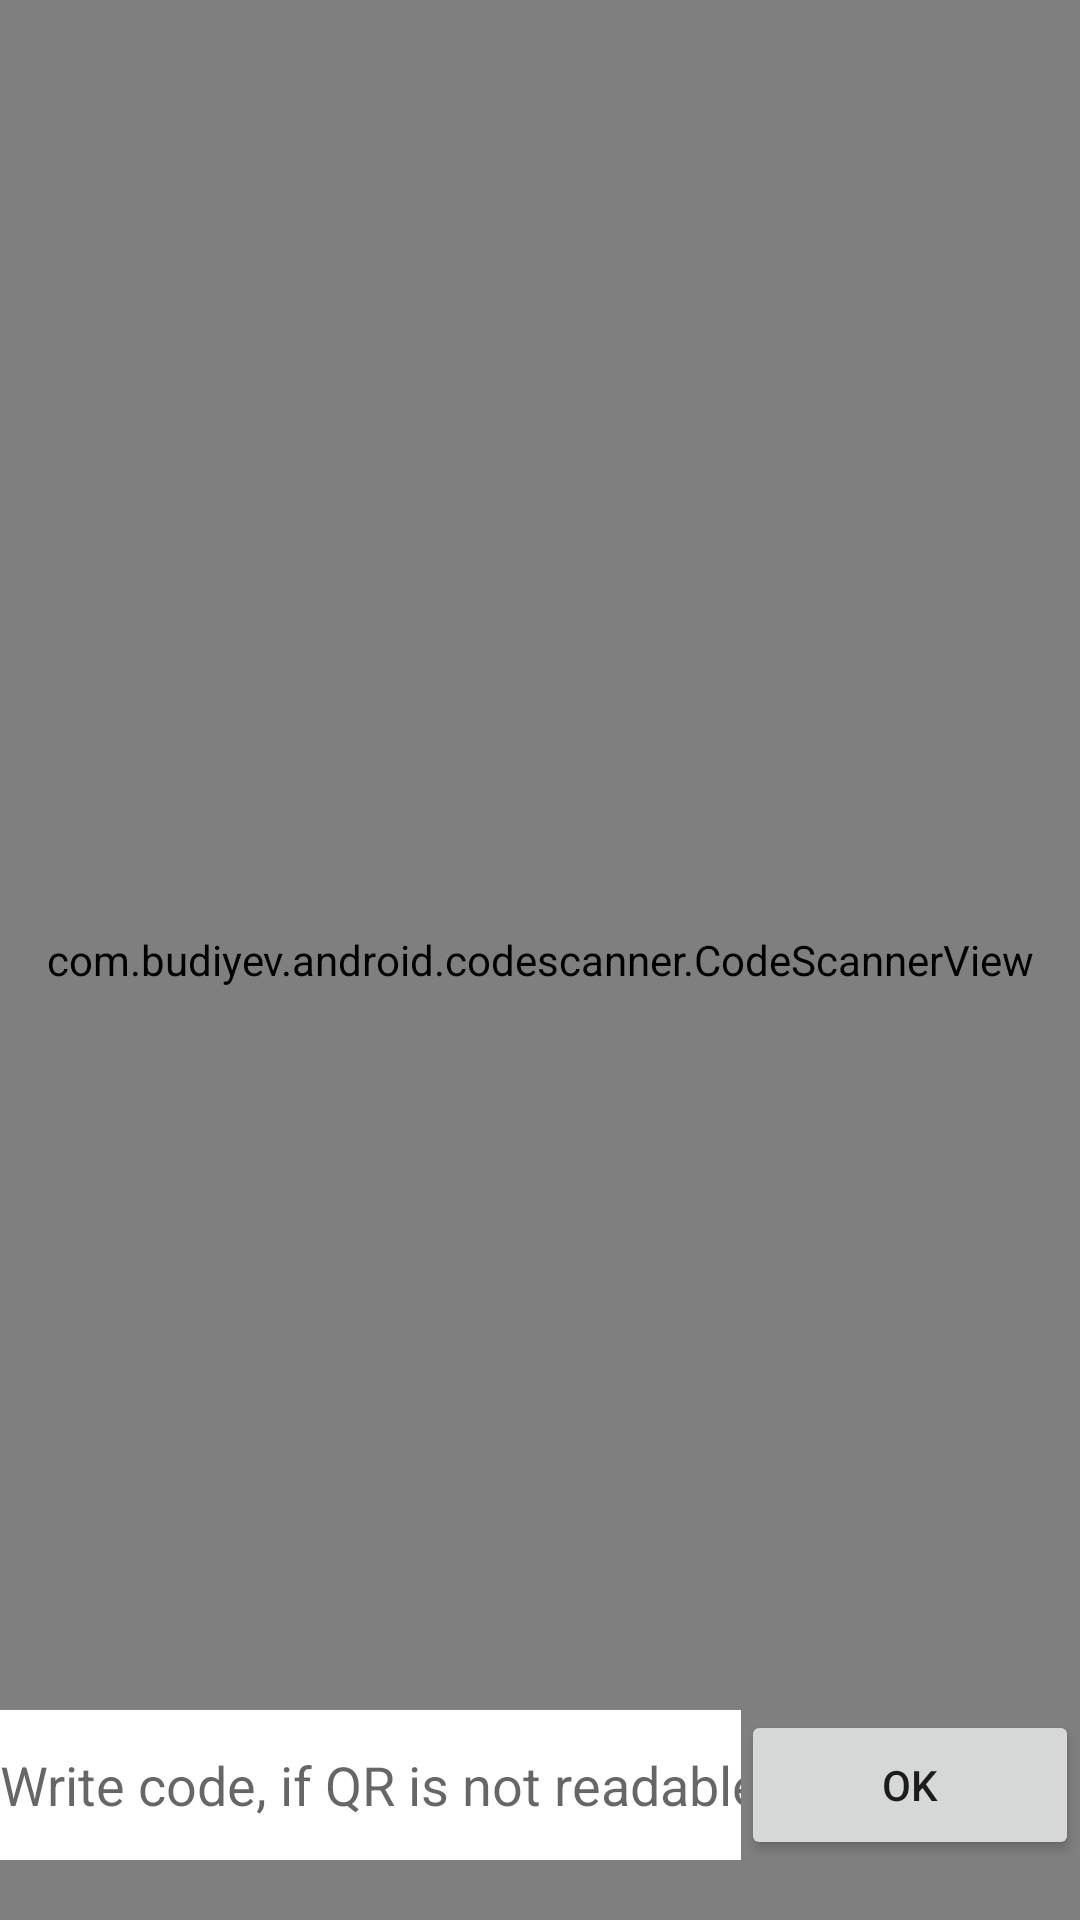

This screen was rendered from an Android layout file. Write that file and the resources it references.
<!-- AndroidManifest.xml: application theme Theme.IMVScanner -->
<!-- res/layout/activity_main.xml -->
<?xml version="1.0" encoding="utf-8"?>
<FrameLayout
    xmlns:android="http://schemas.android.com/apk/res/android"
        android:layout_width="match_parent"
    android:layout_height="match_parent">

    <com.budiyev.android.codescanner.CodeScannerView
        android:id="@+id/scanner"
        android:layout_width="match_parent"
        android:layout_height="match_parent"/>

    <LinearLayout
        android:layout_width="match_parent"
        android:layout_gravity="bottom"
        android:layout_height="50dp"
        android:layout_marginBottom="20dp">
        <EditText
            android:hint="Write code, if QR is not readable"
            android:id="@+id/code_edit_text"
            android:layout_width="0dp"
            android:layout_height="match_parent"
            android:textSize="18sp"
            android:background="@color/white"
            android:inputType="number"
            android:layout_weight="1"/>
        <Button
            android:id="@+id/ok_button"
            android:layout_width="wrap_content"
            android:layout_height="match_parent"
            android:gravity="center"
            android:layout_gravity="center"
            android:layout_weight="0.1"
            android:text="ok"/>

    </LinearLayout>
</FrameLayout>
<!-- resources referenced by this layout -->
<resources>
  <color name="white">#FFFFFFFF</color>
  <style name="Theme.IMVScanner" parent="Theme.MaterialComponents.DayNight.DarkActionBar">
          
          <item name="colorPrimary">@color/purple_500</item>
          <item name="colorPrimaryVariant">@color/purple_700</item>
          <item name="colorOnPrimary">@color/white</item>
          
          <item name="colorSecondary">@color/teal_200</item>
          <item name="colorSecondaryVariant">@color/teal_700</item>
          <item name="colorOnSecondary">@color/black</item>
          
          <item name="android:statusBarColor" tools:targetApi="l">?attr/colorPrimaryVariant</item>
          
      </style>
  <color name="purple_500">#FF6200EE</color>
  <color name="purple_700">#FF3700B3</color>
  <color name="teal_200">#FF03DAC5</color>
  <color name="teal_700">#FF018786</color>
  <color name="black">#FF000000</color>
</resources>
